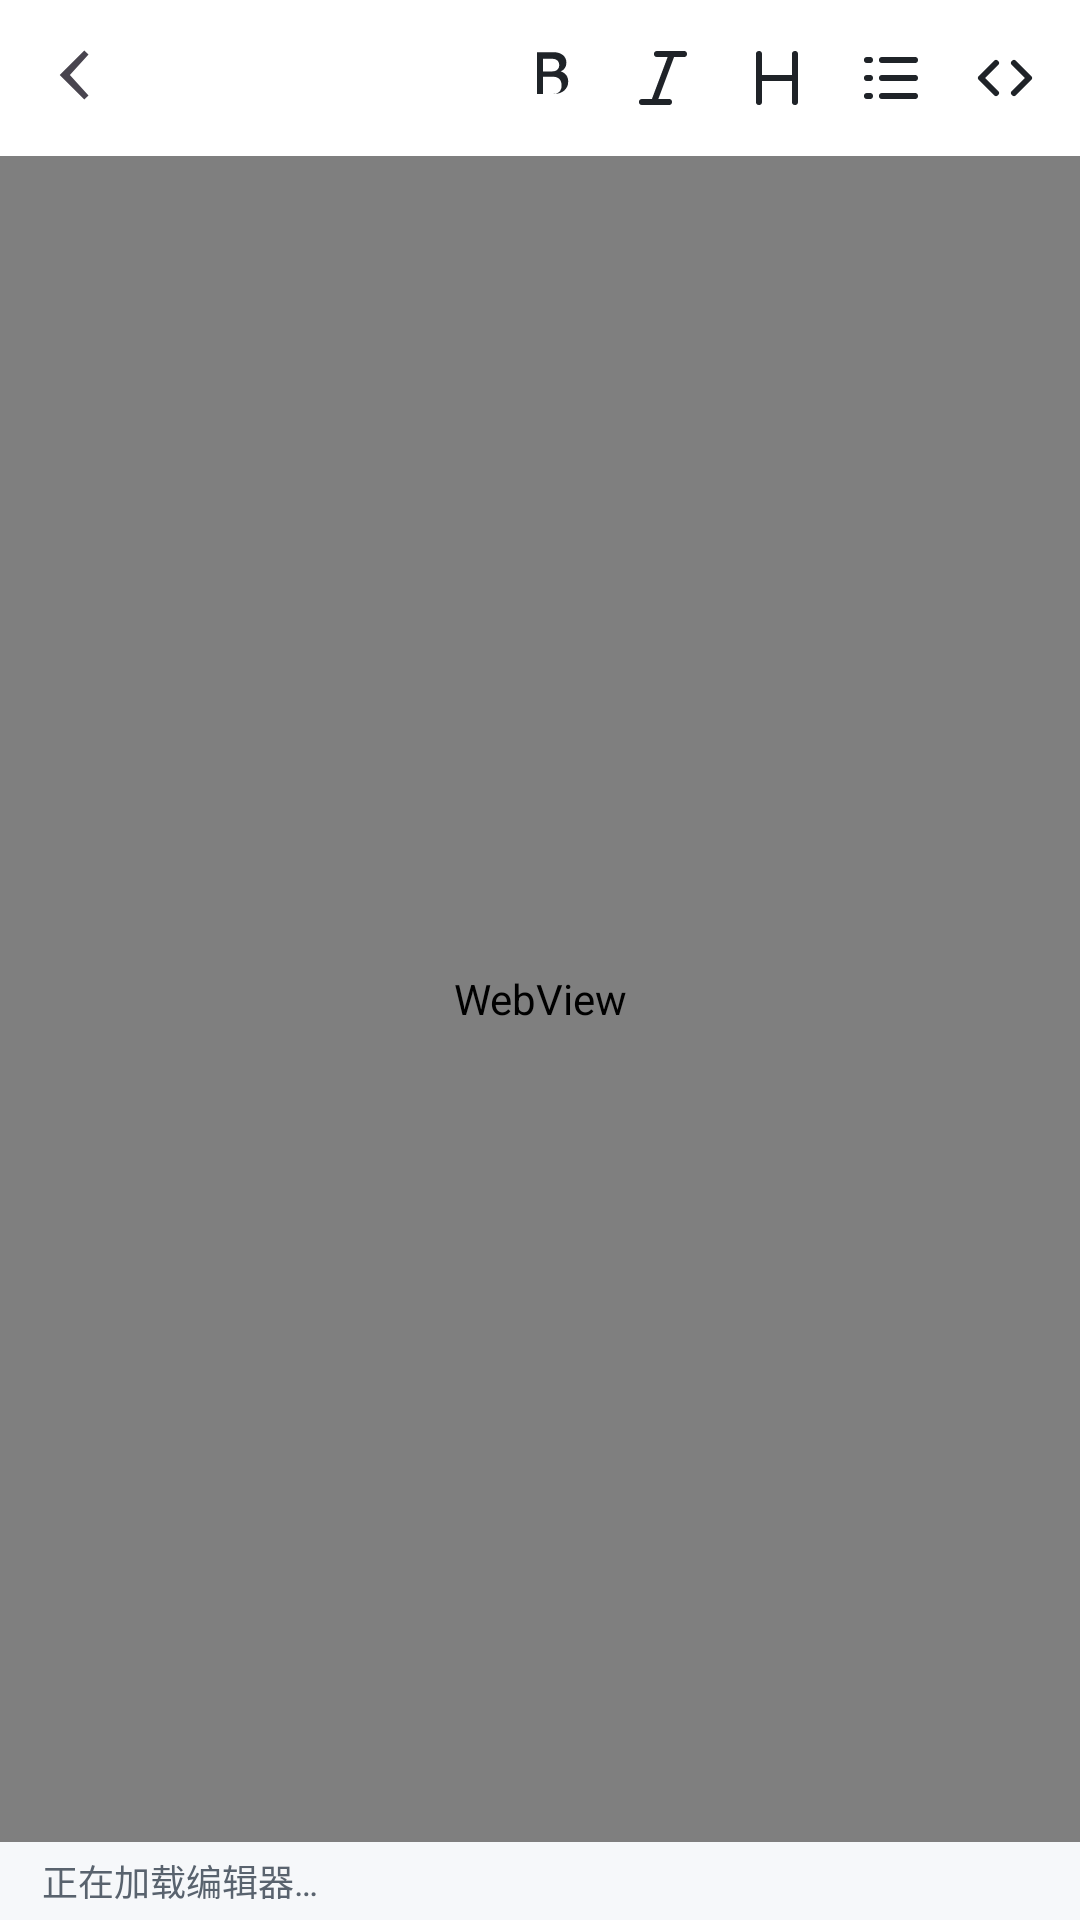

The Android layout XML behind this screen, and the referenced resources:
<!-- AndroidManifest.xml: application theme Theme.Markit -->
<!-- res/layout/activity_wysiwyg.xml -->
<?xml version="1.0" encoding="utf-8"?>
<androidx.constraintlayout.widget.ConstraintLayout
    xmlns:android="http://schemas.android.com/apk/res/android"
    xmlns:app="http://schemas.android.com/apk/res-auto"
    android:layout_width="match_parent"
    android:layout_height="match_parent"
    android:background="@color/bg_canvas">

    <LinearLayout
        android:id="@+id/topBar"
        android:layout_width="0dp"
        android:layout_height="wrap_content"
        android:minHeight="52dp"
        android:orientation="horizontal"
        android:gravity="center_vertical"
        android:background="@color/bg_canvas"
        android:paddingStart="6dp"
        android:paddingEnd="6dp"
        app:layout_constraintTop_toTopOf="parent"
        app:layout_constraintStart_toStartOf="parent"
        app:layout_constraintEnd_toEndOf="parent">

        <ImageButton
            android:id="@+id/btnBack"
            android:layout_width="40dp"
            android:layout_height="40dp"
            android:src="@drawable/ic_arrow_back"
            android:background="?android:attr/selectableItemBackgroundBorderless"
            android:contentDescription="返回" />

        <TextView
            android:id="@+id/titleText"
            android:layout_width="0dp"
            android:layout_height="wrap_content"
            android:layout_weight="1"
            android:textSize="17sp"
            android:textStyle="bold"
            android:textColor="@color/fg_default"
            android:maxLines="1"
            android:ellipsize="middle"
            android:paddingStart="4dp"
            android:paddingEnd="4dp" />

        <ImageButton
            android:id="@+id/btnBold"
            android:layout_width="38dp"
            android:layout_height="38dp"
            android:src="@drawable/ic_format_bold"
            android:background="?android:attr/selectableItemBackgroundBorderless"
            android:contentDescription="加粗" />

        <ImageButton
            android:id="@+id/btnItalic"
            android:layout_width="38dp"
            android:layout_height="38dp"
            android:src="@drawable/ic_format_italic"
            android:background="?android:attr/selectableItemBackgroundBorderless"
            android:contentDescription="斜体" />

        <ImageButton
            android:id="@+id/btnHeading"
            android:layout_width="38dp"
            android:layout_height="38dp"
            android:src="@drawable/ic_format_heading"
            android:background="?android:attr/selectableItemBackgroundBorderless"
            android:contentDescription="标题" />

        <ImageButton
            android:id="@+id/btnList"
            android:layout_width="38dp"
            android:layout_height="38dp"
            android:src="@drawable/ic_format_list"
            android:background="?android:attr/selectableItemBackgroundBorderless"
            android:contentDescription="列表" />

        <ImageButton
            android:id="@+id/btnSource"
            android:layout_width="38dp"
            android:layout_height="38dp"
            android:src="@drawable/ic_code"
            android:background="?android:attr/selectableItemBackgroundBorderless"
            android:contentDescription="切换到源码" />

    </LinearLayout>

    <WebView
        android:id="@+id/editorWeb"
        android:layout_width="0dp"
        android:layout_height="0dp"
        app:layout_constraintTop_toBottomOf="@id/topBar"
        app:layout_constraintStart_toStartOf="parent"
        app:layout_constraintEnd_toEndOf="parent"
        app:layout_constraintBottom_toTopOf="@id/statusBar"
        app:layout_constraintHeight_default="spread" />

    
    <EditText
        android:id="@+id/sourceEditor"
        android:layout_width="0dp"
        android:layout_height="0dp"
        android:background="@color/bg_canvas"
        android:gravity="top|start"
        android:padding="14dp"
        android:textSize="14sp"
        android:textColor="@color/fg_default"
        android:textIsSelectable="true"
        android:fontFamily="monospace"
        android:visibility="gone"
        android:inputType="textMultiLine|textNoSuggestions"
        android:importantForAutofill="no"
        app:layout_constraintTop_toBottomOf="@id/topBar"
        app:layout_constraintStart_toStartOf="parent"
        app:layout_constraintEnd_toEndOf="parent"
        app:layout_constraintBottom_toTopOf="@id/statusBar" />

    <TextView
        android:id="@+id/statusBar"
        android:layout_width="0dp"
        android:layout_height="wrap_content"
        android:minHeight="26dp"
        android:gravity="center_vertical"
        android:paddingStart="14dp"
        android:paddingEnd="14dp"
        android:background="@color/bg_inset"
        android:textSize="12sp"
        android:textColor="@color/fg_muted"
        android:text="正在加载编辑器…"
        app:layout_constraintBottom_toBottomOf="parent"
        app:layout_constraintStart_toStartOf="parent"
        app:layout_constraintEnd_toEndOf="parent" />

</androidx.constraintlayout.widget.ConstraintLayout>
<!-- resources referenced by this layout -->
<resources>
  <color name="bg_canvas">#FFFFFF</color>
  <color name="bg_inset">#F6F8FA</color>
  <color name="fg_default">#1F2328</color>
  <color name="fg_muted">#59636E</color>
  <!-- drawable ic_arrow_back (drawable) -->
  <?xml version="1.0" encoding="utf-8"?>
  <vector xmlns:android="http://schemas.android.com/apk/res/android"
      android:width="24dp" android:height="24dp"
      android:viewportWidth="24" android:viewportHeight="24"
      android:tint="?attr/colorControlNormal">
      <path android:fillColor="@android:color/white"
          android:pathData="M15.5,4.2 L14.1,2.8 L5.9,11 L14.1,19.2 L15.5,17.8 L9.3,11 Z" />
  </vector>
  <!-- drawable ic_code (drawable) -->
  <vector xmlns:android="http://schemas.android.com/apk/res/android"
      android:width="24dp" android:height="24dp"
      android:viewportWidth="24" android:viewportHeight="24">
      <path android:strokeColor="@color/fg_default" android:strokeWidth="2"
          android:strokeLineCap="round" android:strokeLineJoin="round"
          android:fillColor="#00000000"
          android:pathData="M9,7l-5,5 5,5 M15,7l5,5 -5,5" />
  </vector>
  <!-- drawable ic_format_bold (drawable) -->
  <?xml version="1.0" encoding="utf-8"?>
  <vector xmlns:android="http://schemas.android.com/apk/res/android"
      android:width="24dp" android:height="24dp"
      android:viewportWidth="24" android:viewportHeight="24">
      <path android:fillColor="@color/fg_default"
          android:fillType="evenOdd"
          android:pathData="M8,3.4h5.6c2.5,0 4.2,1.4 4.2,3.5c0,1.4 -0.7,2.4 -1.9,2.9c1.6,0.5 2.5,1.7 2.5,3.4c0,2.4 -1.9,4.1 -4.6,4.1H8zM10,5.6v4.2h3.1c1.4,0 2.3,-0.8 2.3,-2.1c0,-1.3 -0.9,-2.1 -2.3,-2.1zM10,11.6v5.7h3.5c1.7,0 2.7,-1.1 2.7,-2.8c0,-1.8 -1,-2.9 -2.7,-2.9z" />
  </vector>
  <!-- drawable ic_format_heading (drawable) -->
  <vector xmlns:android="http://schemas.android.com/apk/res/android"
      android:width="24dp" android:height="24dp"
      android:viewportWidth="24" android:viewportHeight="24">
      <path android:strokeColor="@color/fg_default" android:strokeWidth="2"
          android:strokeLineCap="round" android:fillColor="#00000000"
          android:pathData="M6,4v16 M18,4v16 M6,12h12" />
  </vector>
  <!-- drawable ic_format_italic (drawable) -->
  <vector xmlns:android="http://schemas.android.com/apk/res/android"
      android:width="24dp" android:height="24dp"
      android:viewportWidth="24" android:viewportHeight="24">
      <path android:strokeColor="@color/fg_default" android:strokeWidth="2"
          android:strokeLineCap="round" android:fillColor="#00000000"
          android:pathData="M19,4h-9 M14,20H5 M15,4L9,20" />
  </vector>
  <!-- drawable ic_format_list (drawable) -->
  <vector xmlns:android="http://schemas.android.com/apk/res/android"
      android:width="24dp" android:height="24dp"
      android:viewportWidth="24" android:viewportHeight="24">
      <path android:strokeColor="@color/fg_default" android:strokeWidth="2"
          android:strokeLineCap="round" android:fillColor="#00000000"
          android:pathData="M9,6h11 M9,12h11 M9,18h11 M4,6h1 M4,12h1 M4,18h1" />
  </vector>
  <style name="Theme.Markit" parent="Theme.Material3.DayNight.NoActionBar">
          <item name="colorPrimary">@color/accent</item>
          <item name="android:windowBackground">@color/bg_canvas</item>
          
          <item name="android:statusBarColor">@android:color/transparent</item>
          <item name="android:navigationBarColor">@android:color/transparent</item>
      </style>
  <color name="accent">#0969DA</color>
</resources>
